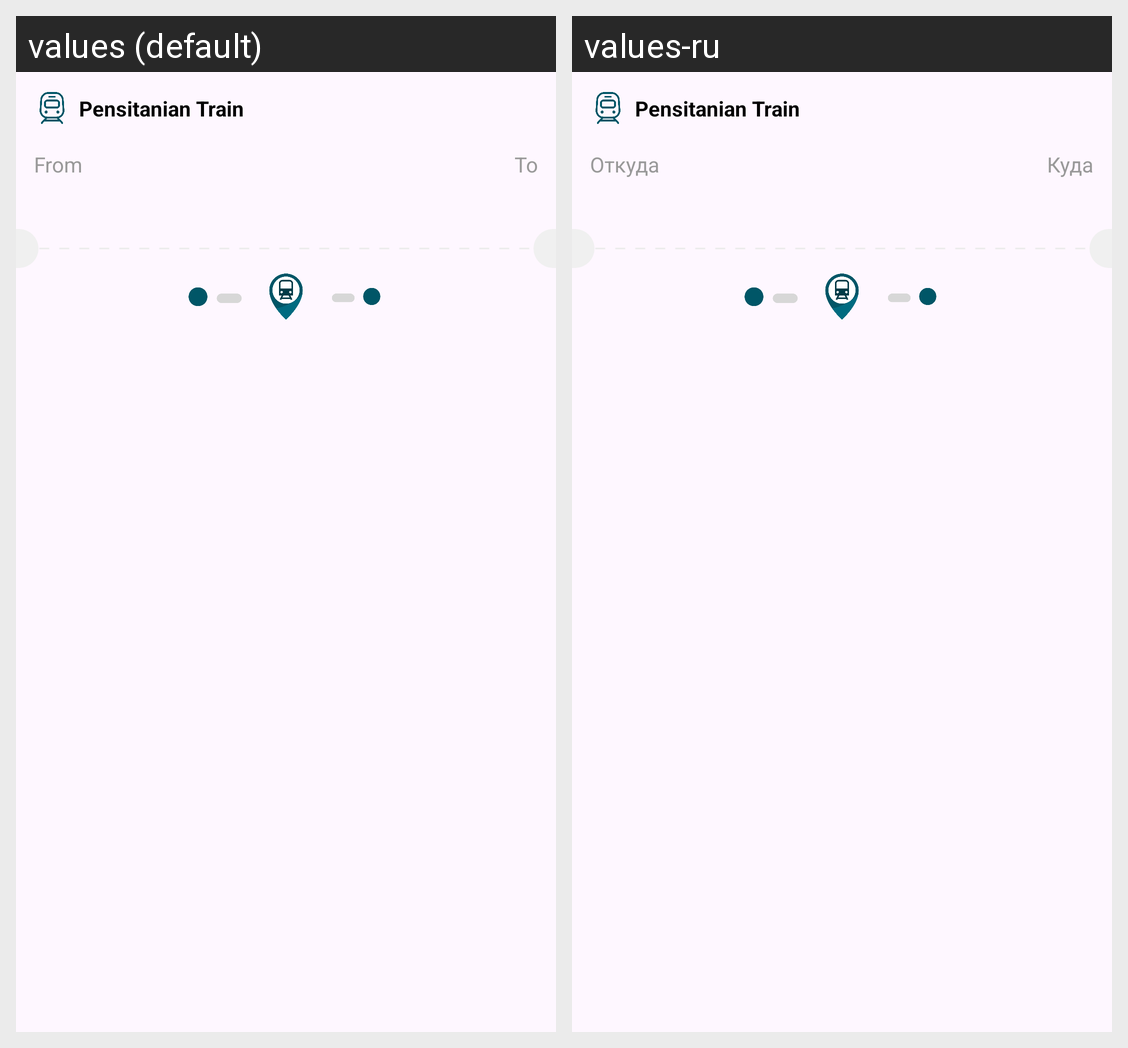

Strings drawn on this Android screen and how each of the app's shown locales translates them:
Android screen res/layout/ticket_check_holder.xml rendered under 2 locales, left to right: values (default), values-ru. Device: Nexus 5 (rendered at 1080×1920; each locale shown at half size, 540×960, under a caption strip naming it); theme Theme.TrainBookingSystem.
Strings drawn on this screen, with the default value and each locale's value (text and hints the layout hard-codes, and strings that could not be matched under every locale, appear in the picture but are not listed):

pensitanian_train
  values: Pensitanian Train
  values-ru: Pensitanian Train

from
  values: From
  values-ru: Откуда

to
  values: To
  values-ru: Куда
